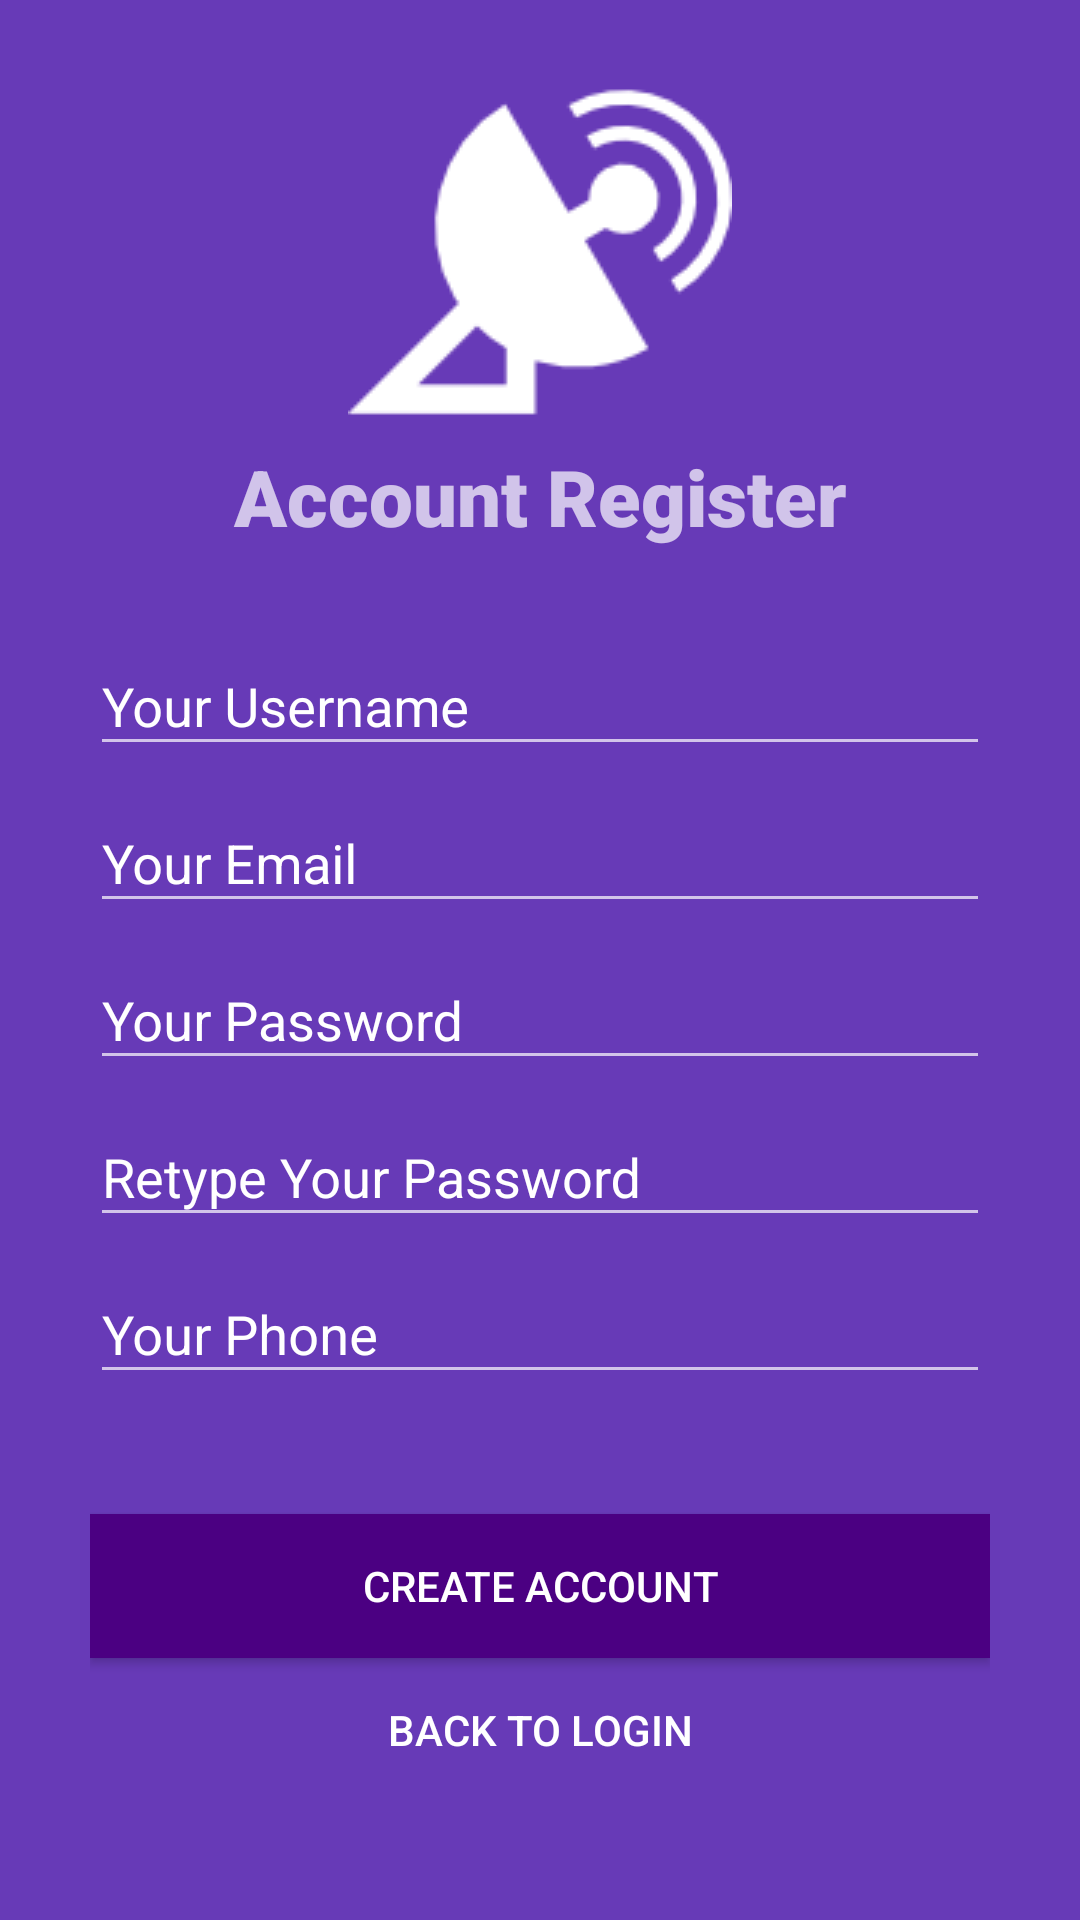

Reconstruct the res/layout file that produces this screen, plus the resources it refers to.
<!-- AndroidManifest.xml: application theme AppTheme -->
<!-- res/layout/activity_register.xml -->
<?xml version="1.0" encoding="utf-8"?>
<RelativeLayout xmlns:android="http://schemas.android.com/apk/res/android"
    xmlns:app="http://schemas.android.com/apk/res-auto"
    xmlns:tools="http://schemas.android.com/tools"
    android:layout_width="match_parent"
    android:layout_height="match_parent"
    android:background="@color/colorPrimary"
    tools:context=".view.RegisterActivity">

    <ScrollView
        android:layout_width="match_parent"
        android:layout_height="wrap_content">

        <LinearLayout
            android:layout_width="match_parent"
            android:layout_height="wrap_content"
            android:layout_marginLeft="30dp"
            android:layout_marginRight="30dp"
            android:orientation="vertical">

            <ImageView
                android:id="@+id/loginLogo"
                android:layout_width="match_parent"
                android:layout_height="wrap_content"
                android:layout_marginTop="20dp"
                android:src="@drawable/logo"
                android:tint="@color/colorWhite" />

            <TextView
                android:layout_width="match_parent"
                android:layout_height="wrap_content"
                android:layout_marginBottom="20dp"
                android:fontFamily="sans-serif-black"
                android:text="@string/registerTitle"
                android:textAlignment="center"
                android:textSize="26sp" />

            <android.support.design.widget.TextInputLayout
                android:id="@+id/editTextRegisterUsername_layout"
                android:layout_width="match_parent"
                android:layout_height="wrap_content">

                <EditText
                    android:id="@+id/editTextRegisterUsername"
                    android:layout_width="match_parent"
                    android:layout_height="wrap_content"
                    android:height="35dp"
                    android:hint="@string/registerEditTextUsername"
                    android:inputType="text"
                    android:textSize="18sp" />

            </android.support.design.widget.TextInputLayout>

            <android.support.design.widget.TextInputLayout
                android:id="@+id/editTextRegisterEmail_layout"
                android:layout_width="match_parent"
                android:layout_height="wrap_content">

                <EditText
                    android:id="@+id/editTextRegisterEmail"
                    android:layout_width="match_parent"
                    android:layout_height="wrap_content"
                    android:height="35dp"
                    android:hint="@string/registerEditTextEmail"
                    android:inputType="text"
                    android:textSize="18sp" />

            </android.support.design.widget.TextInputLayout>

            <android.support.design.widget.TextInputLayout
                android:id="@+id/editTextRegisterPassword_layout"
                android:layout_width="match_parent"
                android:layout_height="wrap_content">

                <EditText
                    android:id="@+id/editTextRegisterPassword"
                    android:layout_width="match_parent"
                    android:layout_height="wrap_content"
                    android:height="35dp"
                    android:hint="@string/registerEditTextPassword"
                    android:inputType="textPassword"
                    android:textSize="18sp" />

            </android.support.design.widget.TextInputLayout>

            <android.support.design.widget.TextInputLayout
                android:id="@+id/editTextRegisterRetypePassword_layout"
                android:layout_width="match_parent"
                android:layout_height="wrap_content">

                <EditText
                    android:id="@+id/editTextRegisterRetypePassword"
                    android:layout_width="match_parent"
                    android:layout_height="wrap_content"
                    android:height="35dp"
                    android:hint="@string/registerEditTextRetypePassword"
                    android:inputType="textPassword"
                    android:textSize="18sp" />

            </android.support.design.widget.TextInputLayout>

            <android.support.design.widget.TextInputLayout
                android:id="@+id/editTextRegisterPhone_layout"
                android:layout_width="match_parent"
                android:layout_height="wrap_content">

                <EditText
                    android:id="@+id/editTextRegisterPhone"
                    android:layout_width="match_parent"
                    android:layout_height="wrap_content"
                    android:height="35dp"
                    android:hint="@string/registerEditTextPhone"
                    android:inputType="text"
                    android:textSize="18sp" />

            </android.support.design.widget.TextInputLayout>

            <Button
                android:id="@+id/buttonCreateAccount"
                android:layout_width="match_parent"
                android:layout_height="wrap_content"
                android:layout_marginTop="40dp"
                android:background="@color/colorPrimaryDark"
                android:text="@string/registerButtonRegister"
                android:textColor="@color/colorWhite" />

            <Button
                android:id="@+id/buttonCancelRegister"
                android:layout_width="match_parent"
                android:layout_height="wrap_content"
                android:background="@android:color/transparent"
                android:text="@string/registerButtonBackLogin"
                android:textColor="@color/colorWhite" />

        </LinearLayout>
    </ScrollView>
</RelativeLayout>
<!-- resources referenced by this layout -->
<resources>
  <color name="colorPrimary">#673AB7</color>
  <color name="colorPrimaryDark">#4B0082</color>
  <color name="colorWhite">#FFFFFF</color>
  <!-- drawable logo: png bitmap (drawable, 2717 bytes) -->
  <string name="registerButtonBackLogin">Back To Login</string>
  <string name="registerButtonRegister">Create Account</string>
  <string name="registerEditTextEmail">Your Email</string>
  <string name="registerEditTextPassword">Your Password</string>
  <string name="registerEditTextPhone">Your Phone</string>
  <string name="registerEditTextRetypePassword">Retype Your Password</string>
  <string name="registerEditTextUsername">Your Username</string>
  <string name="registerTitle">Account Register</string>
  <style name="AppTheme" parent="Theme.AppCompat.NoActionBar">
          
          <item name="colorPrimary">@color/colorPrimary</item>
          <item name="colorPrimaryDark">@color/colorPrimaryDark</item>
          <item name="colorAccent">@color/colorAccent</item>
          <item name="android:textColorHint">@color/colorWhite</item>
      </style>
  <color name="colorAccent">#FFFFFF</color>
</resources>
